Dataset: data (GitHub, Sabbir256/paddy-leaf-disease). Classes: bacterial leaf blight, brown spot, leaf smut.

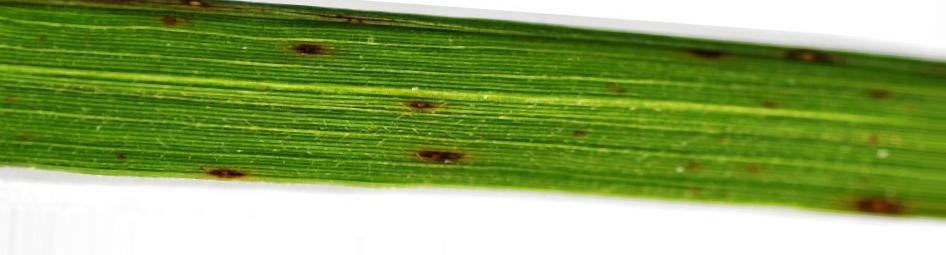
Label: leaf smut

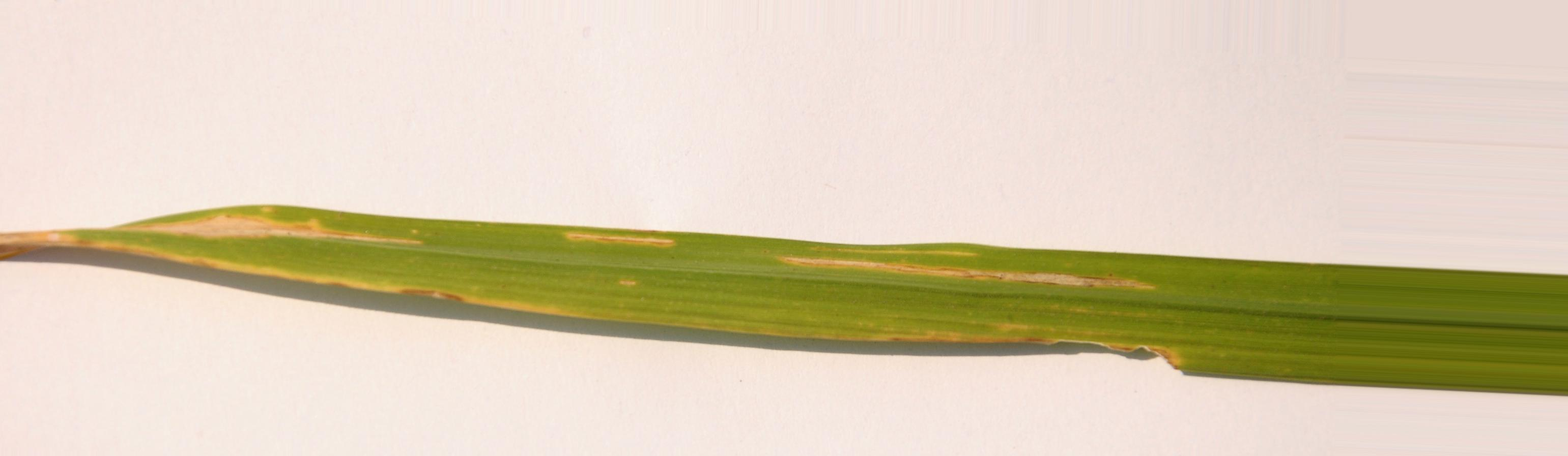
Label: bacterial leaf blight

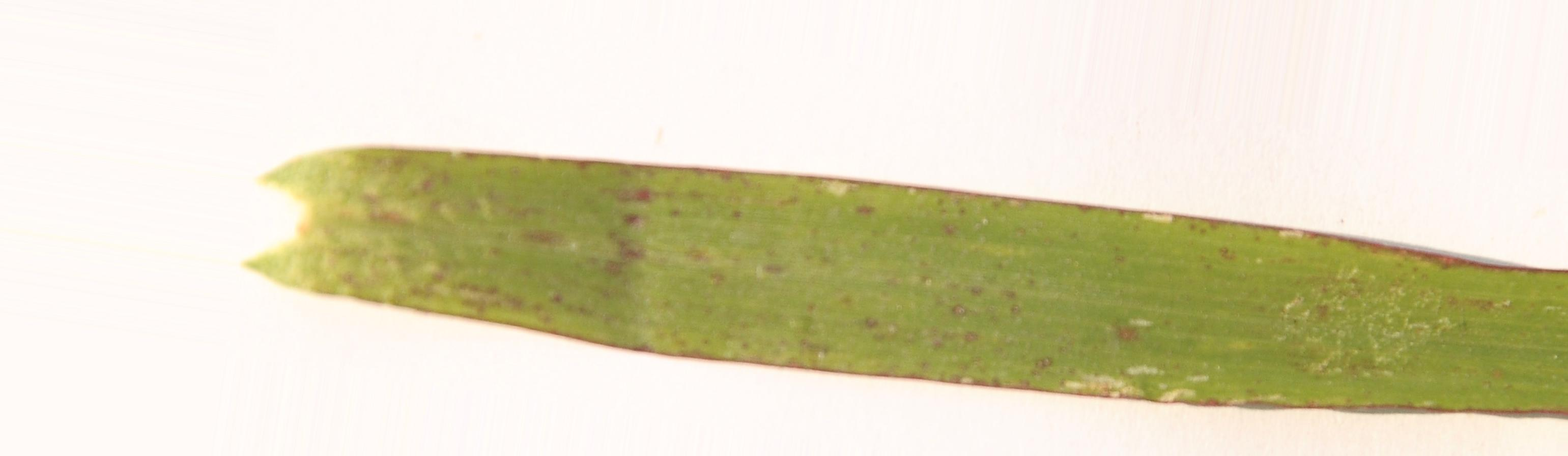
Label: leaf smut

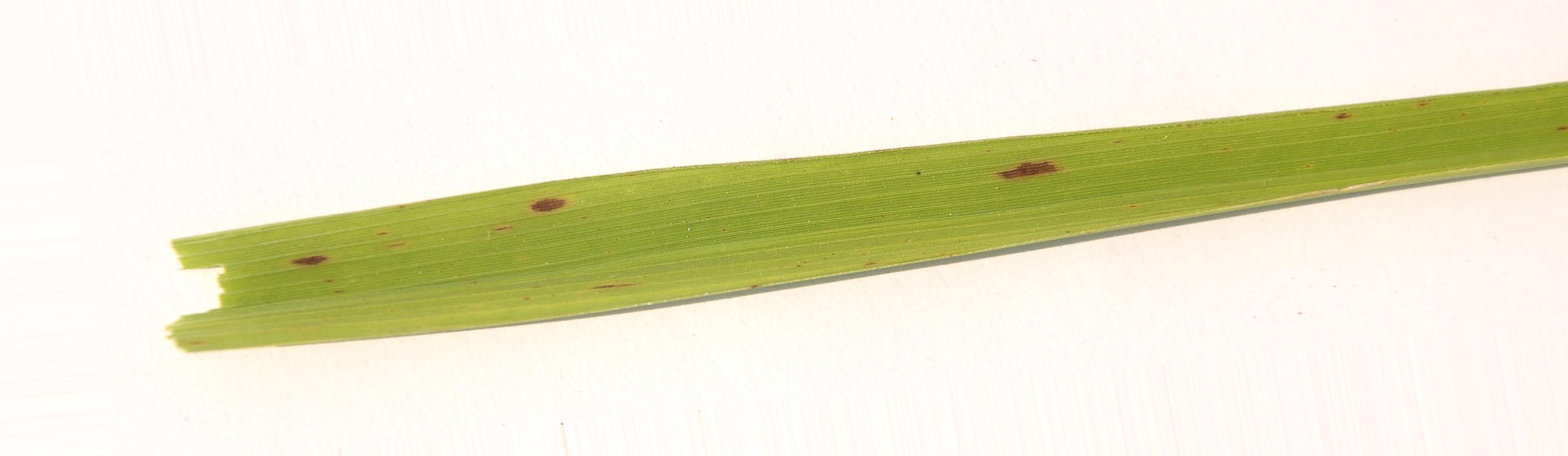
Label: brown spot

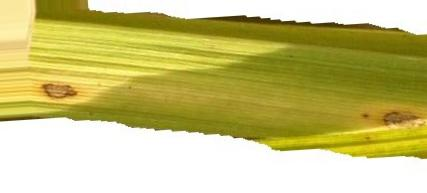
Label: brown spot

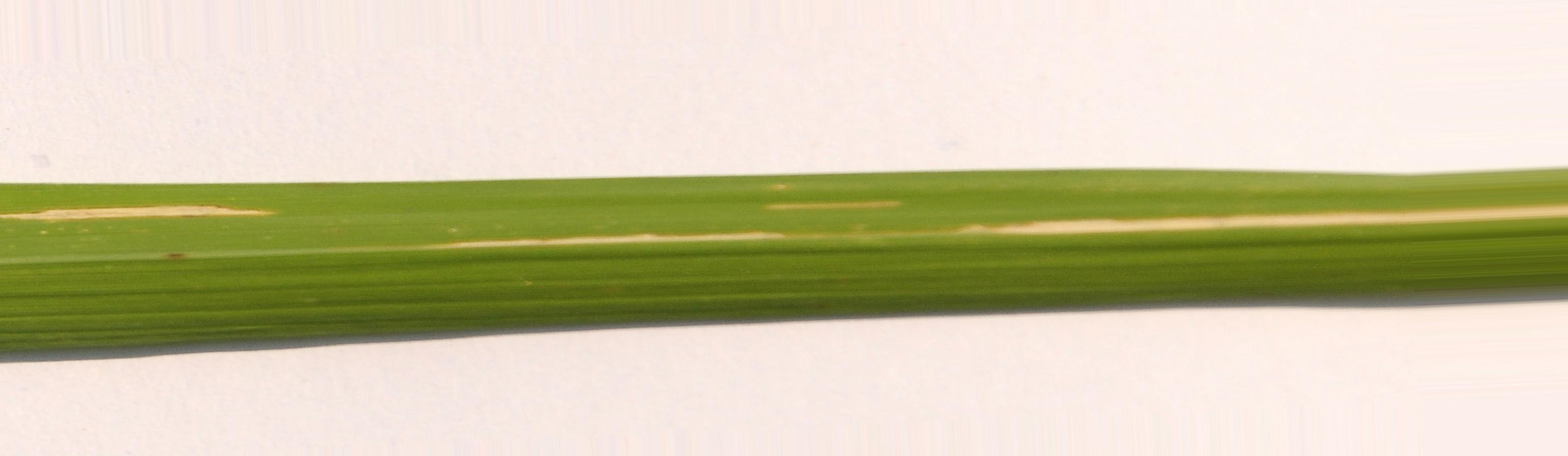
Label: bacterial leaf blight
